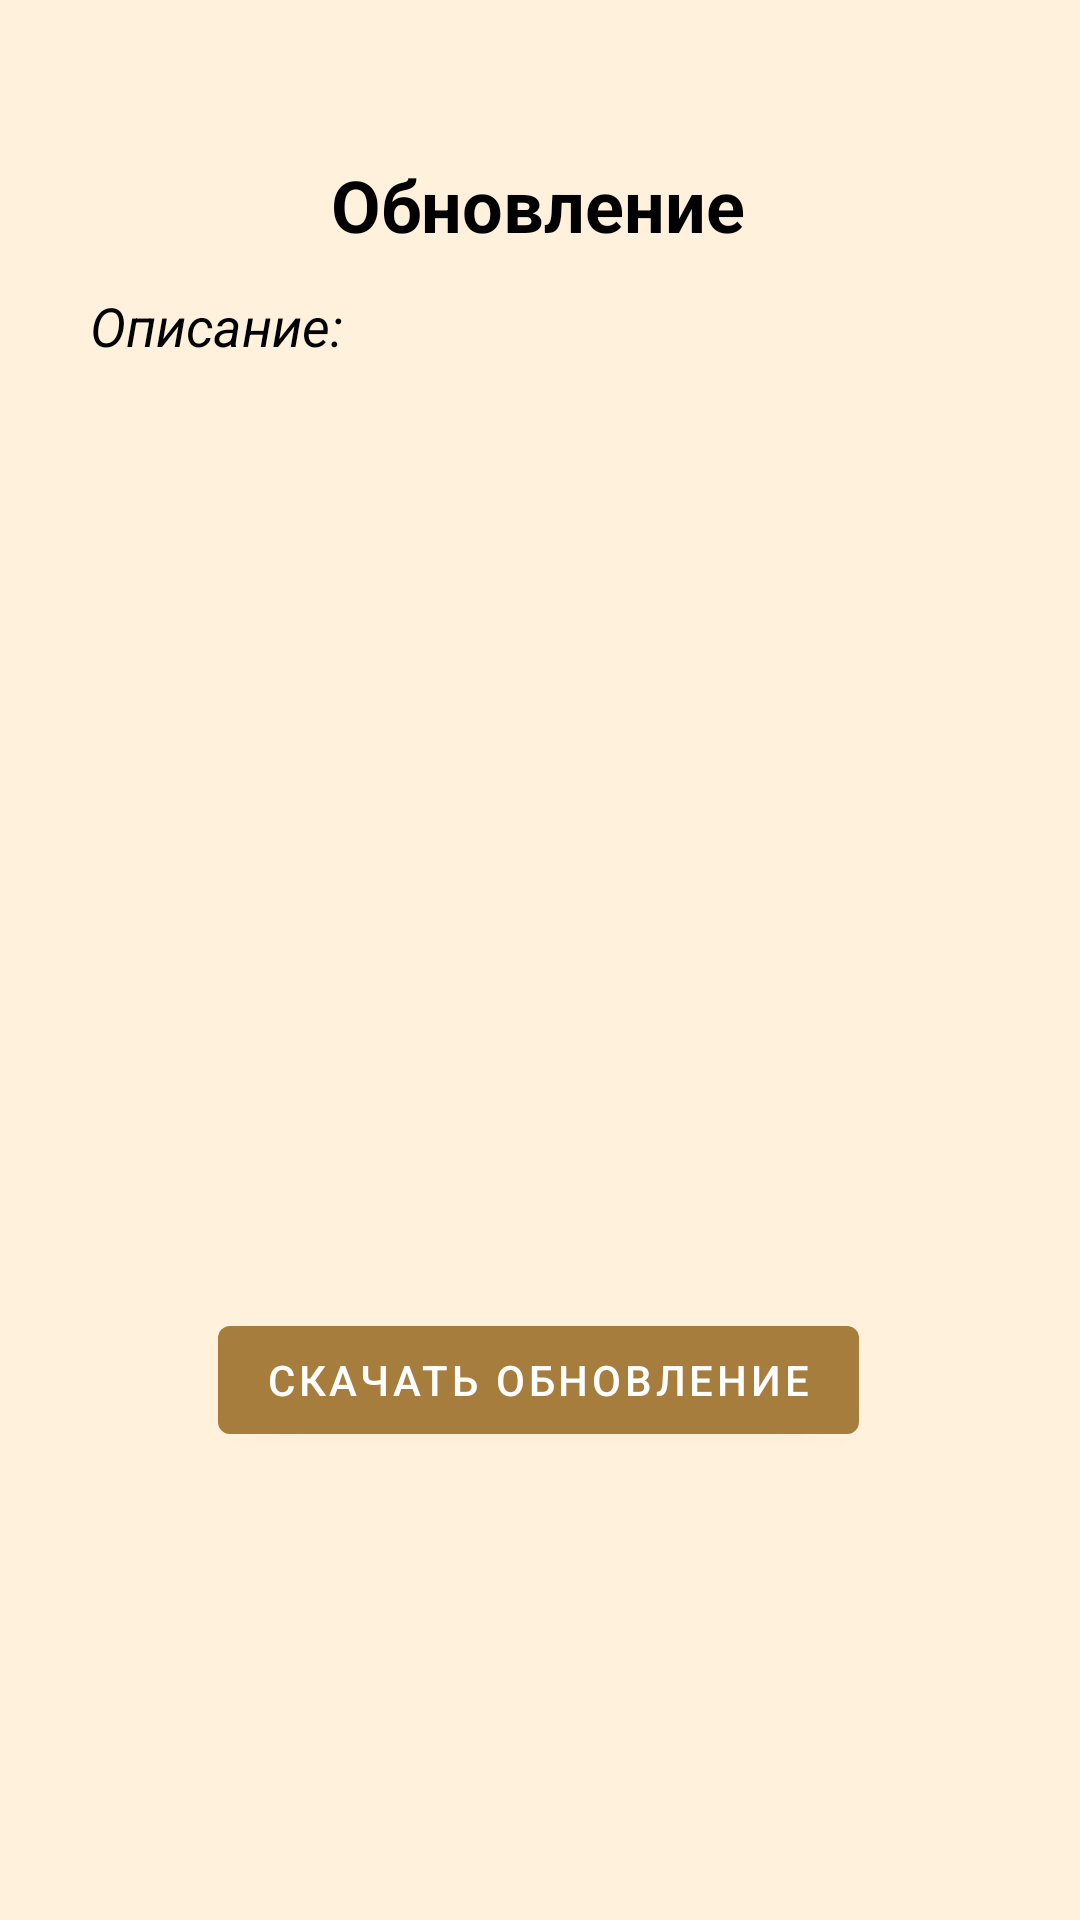

Reconstruct the res/layout file that produces this screen, plus the resources it refers to.
<!-- AndroidManifest.xml: application theme Theme.Ping -->
<!-- res/layout/activity_check_updates.xml -->
<?xml version="1.0" encoding="utf-8"?>
<androidx.constraintlayout.widget.ConstraintLayout xmlns:android="http://schemas.android.com/apk/res/android"
    xmlns:app="http://schemas.android.com/apk/res-auto"
    xmlns:tools="http://schemas.android.com/tools"
    android:layout_width="match_parent"
    android:layout_height="match_parent"
    android:background="@color/backGround">

    <TextView
        android:id="@+id/textViewHeader"
        android:layout_width="wrap_content"
        android:layout_height="wrap_content"
        android:layout_marginTop="52dp"
        android:text="Обновление"
        android:textColor="@color/black"
        android:textSize="24sp"
        android:textStyle="bold"
        app:layout_constraintEnd_toEndOf="parent"
        app:layout_constraintHorizontal_bias="0.498"
        app:layout_constraintStart_toStartOf="parent"
        app:layout_constraintTop_toTopOf="parent" />

    <TextView
        android:id="@+id/textViewDescriptionSubtitle"
        android:layout_width="match_parent"
        android:layout_height="wrap_content"
        android:layout_marginTop="12dp"
        android:text="@string/description"
        android:textColor="@color/black"
        android:paddingStart="30sp"
        android:textStyle="italic"
        android:textSize="18sp"
        app:layout_constraintTop_toBottomOf="@+id/textViewHeader"
        tools:layout_editor_absoluteX="0dp" />

    <TextView
        android:id="@+id/textViewAboutUpdate"
        android:layout_width="match_parent"
        android:layout_height="wrap_content"
        android:paddingStart="30sp"
        android:layout_marginStart="15dp"
        android:layout_marginEnd="15dp"
        android:textColor="@color/black"
        android:textSize="16sp"
        app:layout_constraintTop_toBottomOf="@+id/textViewDescriptionSubtitle"
        tools:layout_editor_absoluteX="0dp" />

    <Button
        android:id="@+id/buttonDownloadUpdate"
        android:layout_width="wrap_content"
        android:layout_height="wrap_content"
        android:layout_marginBottom="156dp"
        android:text="скачать обновление"
        app:layout_constraintBottom_toBottomOf="parent"
        app:layout_constraintEnd_toEndOf="parent"
        app:layout_constraintHorizontal_bias="0.497"
        app:layout_constraintStart_toStartOf="parent"
        app:layout_constraintTop_toBottomOf="@+id/textViewAboutUpdate"
        app:layout_constraintVertical_bias="1.0" />
</androidx.constraintlayout.widget.ConstraintLayout>
<!-- resources referenced by this layout -->
<resources>
  <color name="backGround">#FFF1DB</color>
  <color name="black">#FF000000</color>
  <string name="description">Описание:</string>
  <style name="Theme.Ping" parent="Theme.MaterialComponents.DayNight.DarkActionBar">
          
          <item name="colorPrimary">@color/purple_500</item>
          <item name="colorPrimaryVariant">@color/purple_700</item>
          <item name="colorOnPrimary">@color/white</item>
          
          <item name="colorSecondary">@color/teal_200</item>
          <item name="colorSecondaryVariant">@color/teal_700</item>
          <item name="colorOnSecondary">@color/black</item>
          
          <item name="android:statusBarColor">?attr/colorPrimaryVariant</item>
          
      </style>
  <color name="purple_500">#A67D3D</color>
  <color name="purple_700">#b8ae9e</color>
  <color name="white">#FFFFFFFF</color>
  <color name="teal_200">#FF03DAC5</color>
  <color name="teal_700">#FF018786</color>
</resources>
